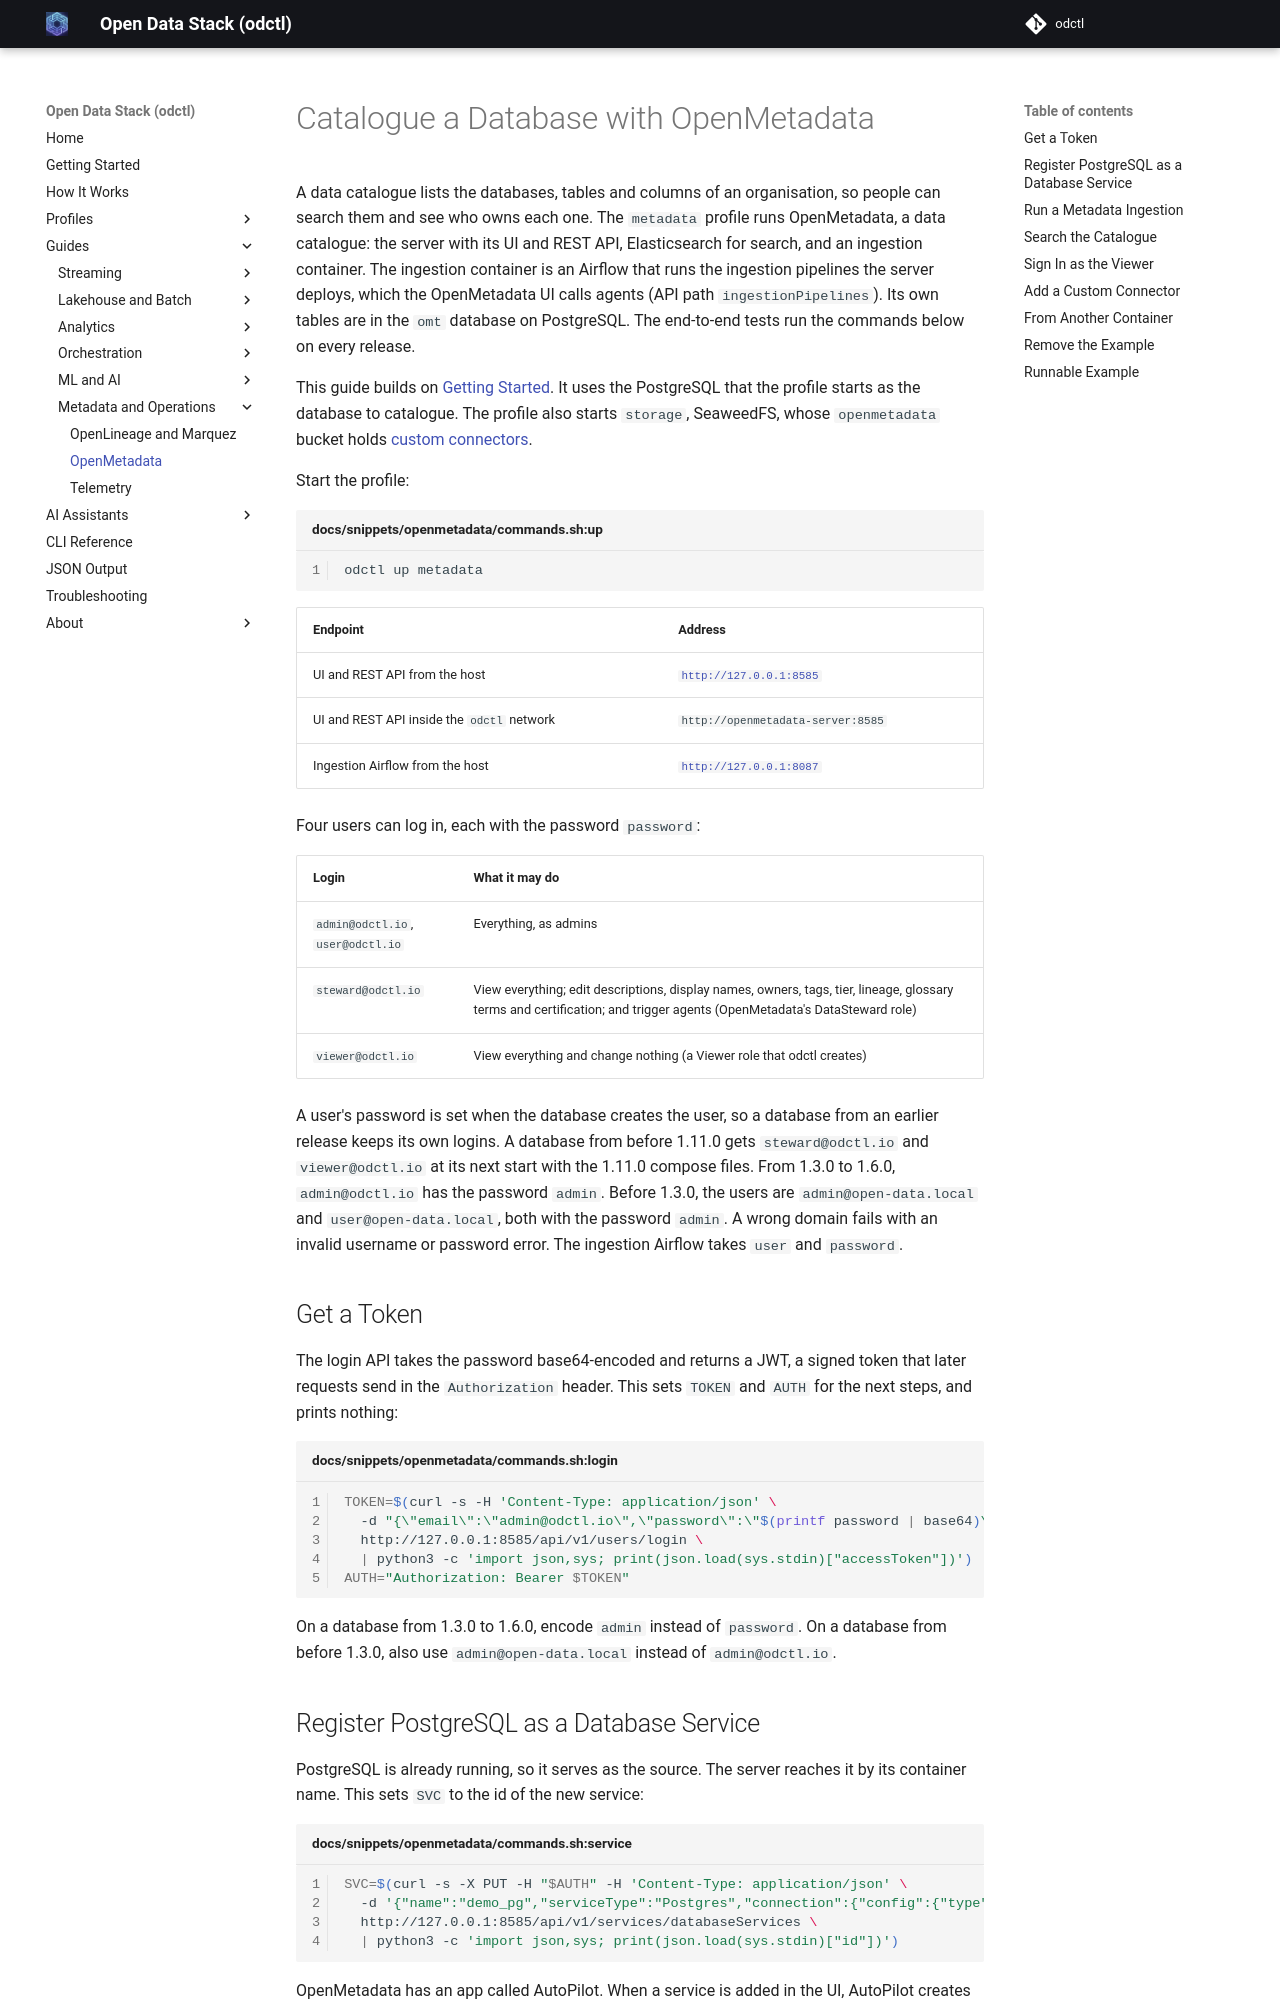

repository: jaehyeon-kim/odctl · page: 1.10/guides/openmetadata/index.html · generator: mkdocs

# Catalogue a Database with OpenMetadata

A data catalogue lists the databases, tables and columns of an organisation, so people can search them and see who owns each one. The `metadata` profile runs OpenMetadata, a data catalogue: the server with its UI and REST API, Elasticsearch for search, and an ingestion container. The ingestion container is an Airflow that runs the ingestion pipelines the server deploys, which the OpenMetadata UI calls agents (API path `ingestionPipelines`). Its own tables are in the `omt` database on PostgreSQL. The end-to-end tests run the commands below on every release.

This guide builds on [Getting Started](../getting-started.md). It uses the PostgreSQL that the profile starts as the database to catalogue. The profile also starts `storage`, SeaweedFS, whose `openmetadata` bucket holds [custom connectors](#add-a-custom-connector).

Start the profile:

```bash title="docs/snippets/openmetadata/commands.sh:up"
odctl up metadata
```

| Endpoint | Address |
| --- | --- |
| UI and REST API from the host | `http://127.0.0.1:8585` |
| UI and REST API inside the `odctl` network | `http://openmetadata-server:8585` |
| Ingestion Airflow from the host | `http://127.0.0.1:8087` |

Four users can log in, each with the password `password`:

| Login | What it may do |
| --- | --- |
| `admin@odctl.io`, `user@odctl.io` | Everything, as admins |
| `steward@odctl.io` | View everything; edit descriptions, display names, owners, tags, tier, lineage, glossary terms and certification; and trigger agents (OpenMetadata's DataSteward role) |
| `viewer@odctl.io` | View everything and change nothing (a Viewer role that odctl creates) |

A user's password is set when the database creates the user, so a database from an earlier release keeps its own logins. A database from before 1.11.0 gets `steward@odctl.io` and `viewer@odctl.io` at its next start with the 1.11.0 compose files. From 1.3.0 to 1.6.0, `admin@odctl.io` has the password `admin`. Before 1.3.0, the users are `admin@open-data.local` and `user@open-data.local`, both with the password `admin`. A wrong domain fails with an invalid username or password error. The ingestion Airflow takes `user` and `password`.

## Get a Token

The login API takes the password base64-encoded and returns a JWT, a signed token that later requests send in the `Authorization` header. This sets `TOKEN` and `AUTH` for the next steps, and prints nothing:

```bash title="docs/snippets/openmetadata/commands.sh:login"
TOKEN=$(curl -s -H 'Content-Type: application/json' \
  -d "{\"email\":\"admin@odctl.io\",\"password\":\"$(printf password | base64)\"}" \
  http://127.0.0.1:8585/api/v1/users/login \
  | python3 -c 'import json,sys; print(json.load(sys.stdin)["accessToken"])')
AUTH="Authorization: Bearer $TOKEN"
```

On a database from 1.3.0 to 1.6.0, encode `admin` instead of `password`. On a database from before 1.3.0, also use `admin@open-data.local` instead of `admin@odctl.io`.
